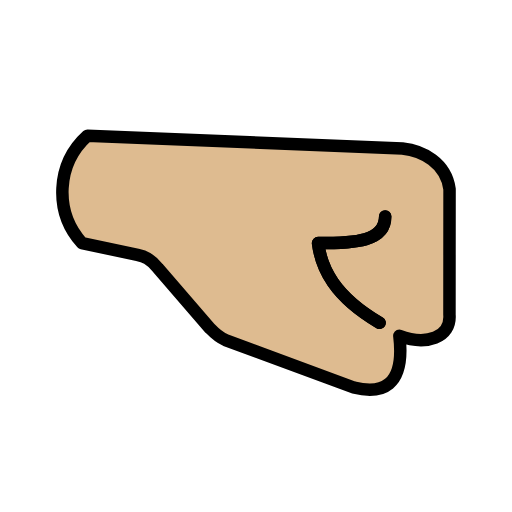
t = 0.00 s
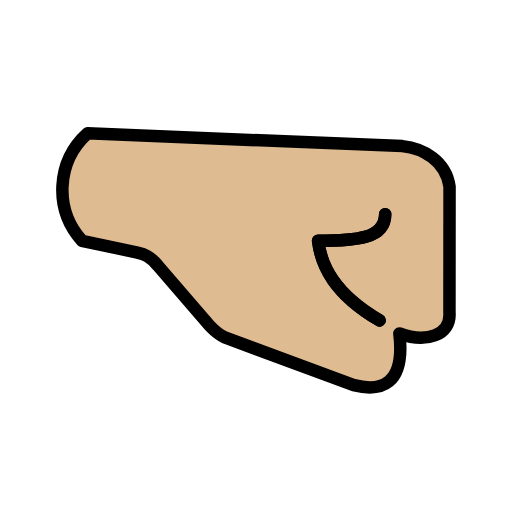
t = 0.48 s
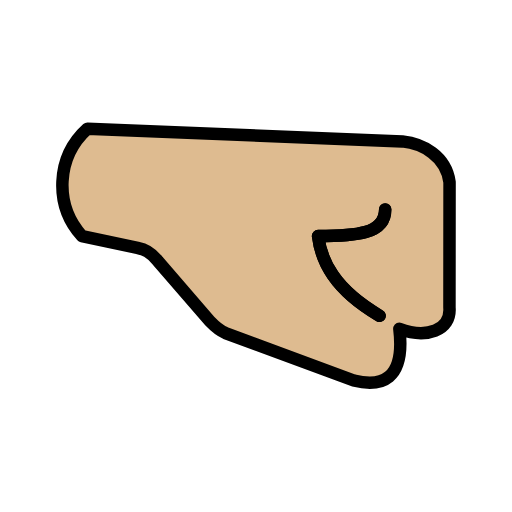
t = 1.43 s
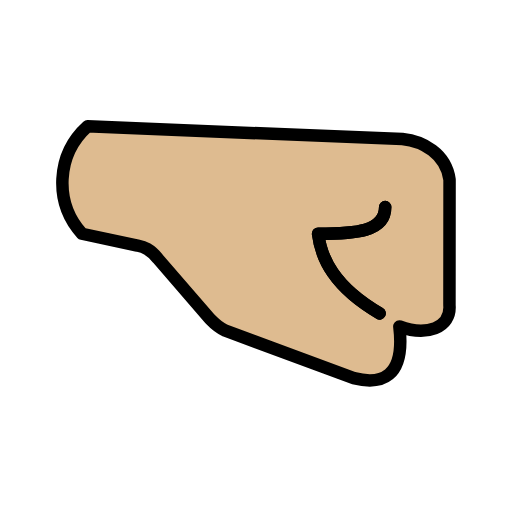
t = 1.90 s
t = 2.38 s: frame unchanged from t = 1.43 s, image omitted
t = 3.33 s: frame unchanged from t = 0.48 s, image omitted

The animated SVG that drew these frames (rendered in a browser with its animation timeline set to each time). Animation: 1 SMIL element (animateTransform=1); one cycle of 3.80 s, repeats indefinitely.

<?xml version='1.0' encoding='utf-8'?>
<svg xmlns="http://www.w3.org/2000/svg" id="emoji" viewBox="-5 -5 82 82" version="1.1" width="200" height="200" role="img">
  <title>OpenMoji: right-facing fist: medium-light skin tone</title><g><g id="color" />
  <g id="hair" />
  <g id="skin">
    <path fill="#debb90" d="m66.8 45.39c0.2947 3.704-3.753 5.02-8.026 3.399 0.9824 8.281-2.947 9.392-7.309 8.281l-20.53-7.604c-1.248-0.393-1.719-0.9431-2.485-1.876l-8.321-9.647c-1.257-1.562-2.24-1.867-3.291-2.112l-8.881-1.886c-4.509-5-4.116-12.7 0.8841-17.21l50.43 2.043c3.232 0.334 6.975 2.328 7.545 6.513z" />
  </g>
  <g id="line" stroke-miterlimit="10">
    <path fill="none" stroke="#000" stroke-linecap="round" stroke-linejoin="round" stroke-miterlimit="10" stroke-width="2" d="m28.62 47.58-8.321-9.639c-1.259-1.566-2.241-1.872-3.285-2.118l-8.882-1.886c-4.51-4.994-4.117-12.7 0.8787-17.21l50.44 2.046c3.234 0.3274 6.975 2.322 7.548 6.505l-0.01533 20.1c0.2968 3.704-3.756 5.024-8.024 3.397 0.9826 8.288-2.948 9.393-7.308 8.288l-20.54-7.602c-1.044-0.4485-1.785-1.149-2.487-1.883z" />
    <path fill="none" stroke="#000" stroke-linecap="round" stroke-linejoin="round" stroke-miterlimit="10" stroke-width="2" d="m56.69 29.67c0 3.99-4.807 4.267-10.75 4.267 0.4913 3.96 2.549 8.472 9.856 12.76" />
    <path fill="none" stroke="#000" stroke-linecap="round" stroke-linejoin="round" stroke-miterlimit="10" stroke-width="2" d="m56.69 29.67c0 3.99-4.807 4.267-10.75 4.267 0.4913 3.96 2.549 8.472 9.856 12.76" />
  </g>
<animateTransform attributeName="transform" type="translate" values="0 0;0 -1.5;0 0" dur="3.8s" repeatCount="indefinite" /></g></svg>
